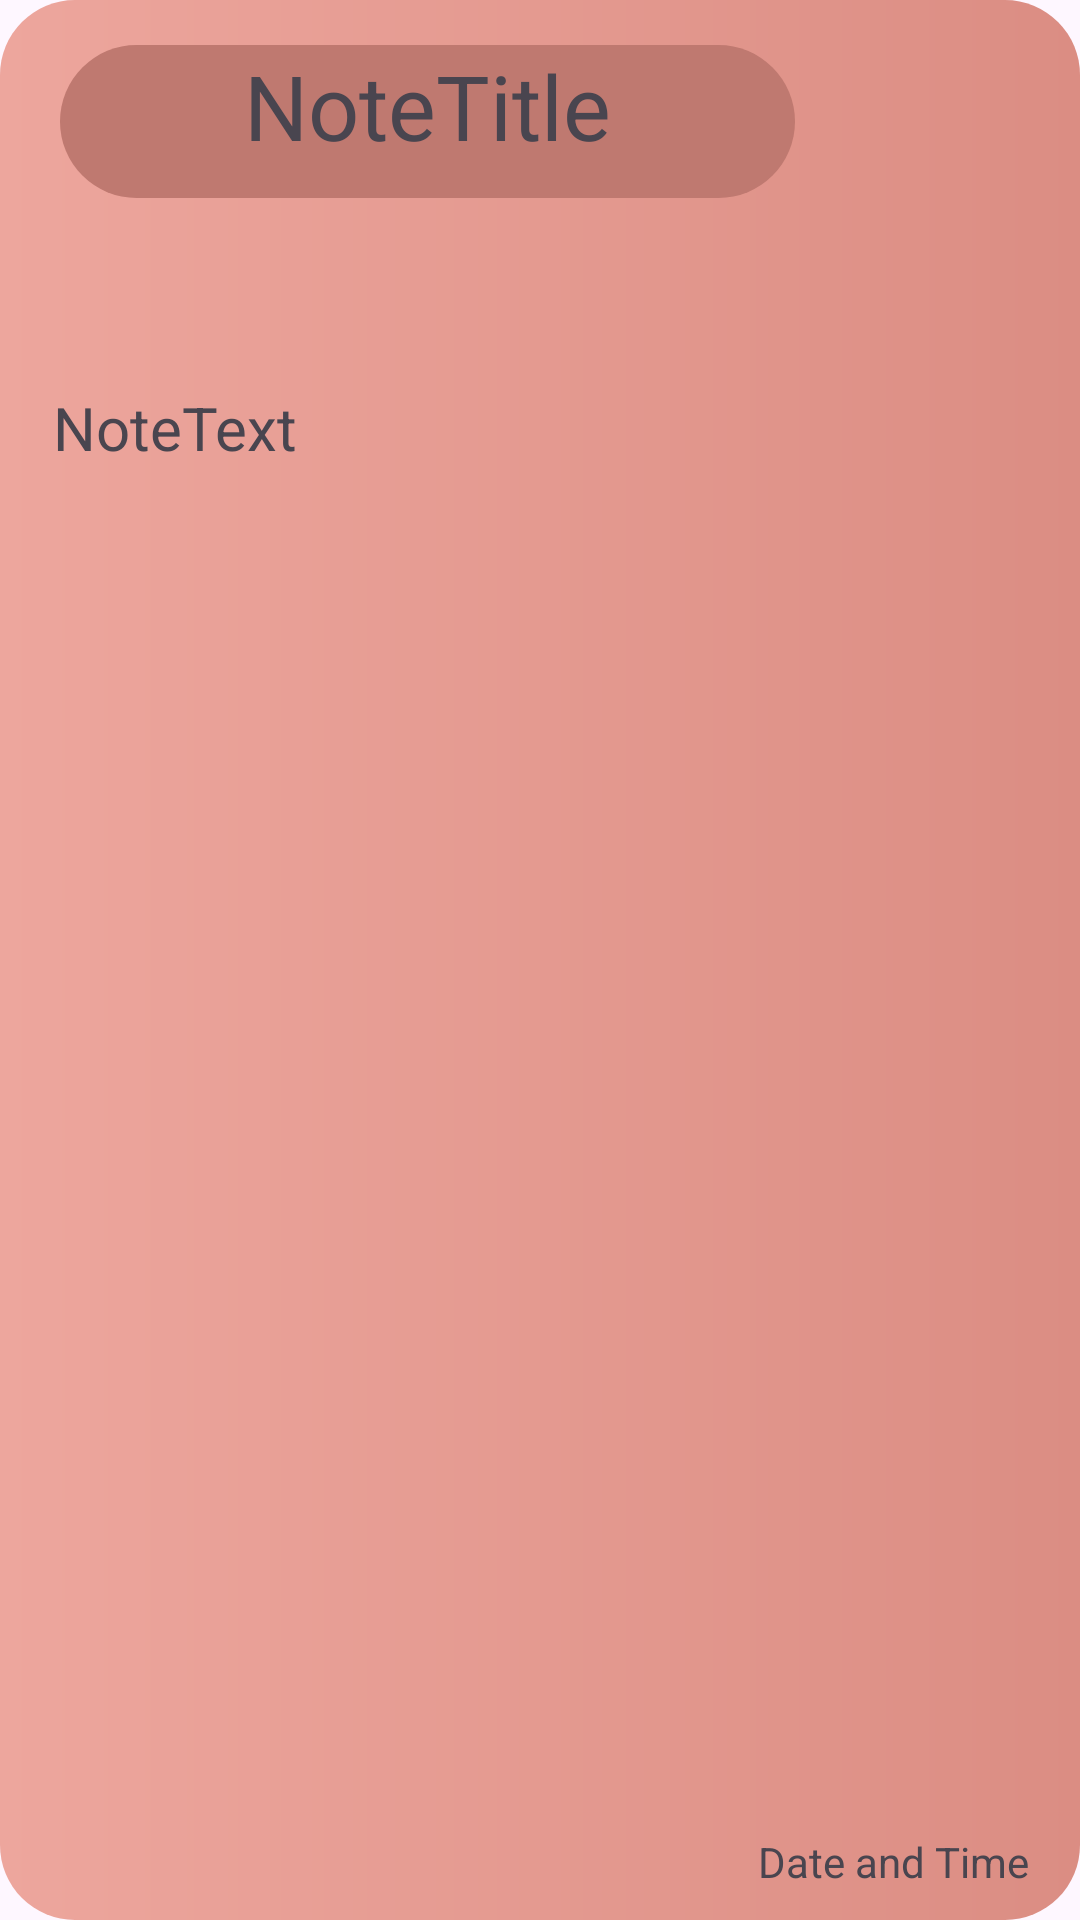

Layout XML and referenced resources for this Android screen:
<!-- AndroidManifest.xml: application theme Theme.GroupA_Capstone -->
<!-- res/layout/noteview.xml -->
<?xml version="1.0" encoding="utf-8"?>
<androidx.constraintlayout.widget.ConstraintLayout xmlns:android="http://schemas.android.com/apk/res/android"
    xmlns:app="http://schemas.android.com/apk/res-auto"
    xmlns:tools="http://schemas.android.com/tools"
    android:layout_width="wrap_content"
    android:layout_height="wrap_content"
    android:background="@drawable/forviewnotes"
    android:layout_margin="50dp"
    android:padding="10dp"


    >


    <TextView
        android:id="@+id/TexttxtView"
        android:layout_width="273dp"
        android:layout_height="256dp"
        android:gravity="left"
        android:text="NoteText"
        android:textSize="20sp"
        android:layout_marginTop="65dp"
        app:layout_constraintBottom_toBottomOf="parent"
        app:layout_constraintEnd_toEndOf="parent"
        app:layout_constraintHorizontal_bias="0.045"
        app:layout_constraintStart_toStartOf="parent"
        app:layout_constraintTop_toTopOf="parent"
        app:layout_constraintVertical_bias="0.181"
        android:layout_marginLeft="5dp"
        />

    <TextView
        android:id="@+id/TitletxtView"
        android:layout_width="245dp"
        android:layout_height="51dp"
        android:text="NoteTitle"
        android:textSize="30sp"
        android:layout_marginTop="5dp"
        app:layout_constraintBottom_toBottomOf="parent"
        app:layout_constraintEnd_toEndOf="parent"
        app:layout_constraintHorizontal_bias="0.0"
        app:layout_constraintStart_toStartOf="parent"
        app:layout_constraintTop_toTopOf="parent"
        app:layout_constraintVertical_bias="0.0"
        android:layout_marginLeft="10dp"
        android:textAlignment="center"
        android:background="@drawable/notetitledrawable"
        />

    <TextView
        android:id="@+id/DateandTimetxtVw"
        android:layout_width="wrap_content"
        android:layout_height="wrap_content"
        android:text="Date and Time"
        app:layout_constraintBottom_toBottomOf="parent"
        app:layout_constraintEnd_toEndOf="parent"
        app:layout_constraintHorizontal_bias="0.972"
        app:layout_constraintStart_toStartOf="parent"
        app:layout_constraintTop_toTopOf="parent"
        app:layout_constraintVertical_bias="1.0"
        />


</androidx.constraintlayout.widget.ConstraintLayout>
<!-- resources referenced by this layout -->
<resources>
  <!-- drawable forviewnotes (drawable) -->
  <?xml version="1.0" encoding="utf-8"?>
  <shape xmlns:android="http://schemas.android.com/apk/res/android" android:shape="rectangle">
  <solid></solid>
      <gradient android:startColor="#EDA69D"
          android:endColor="#DB8D83"></gradient>
  
          <corners android:radius="25dp"></corners>
  
  
  </shape>
  <!-- drawable notetitledrawable (drawable) -->
  <?xml version="1.0" encoding="utf-8"?>
  <shape xmlns:android="http://schemas.android.com/apk/res/android" android:shape="rectangle">
  
      <solid android:color="#BF7970"></solid>
          <corners android:radius="150dp"></corners>
  </shape>
  <style name="Theme.GroupA_Capstone" parent="Base.Theme.GroupA_Capstone" />
  <style name="Base.Theme.GroupA_Capstone" parent="Theme.Material3.DayNight.NoActionBar">
          
          
      </style>
</resources>
